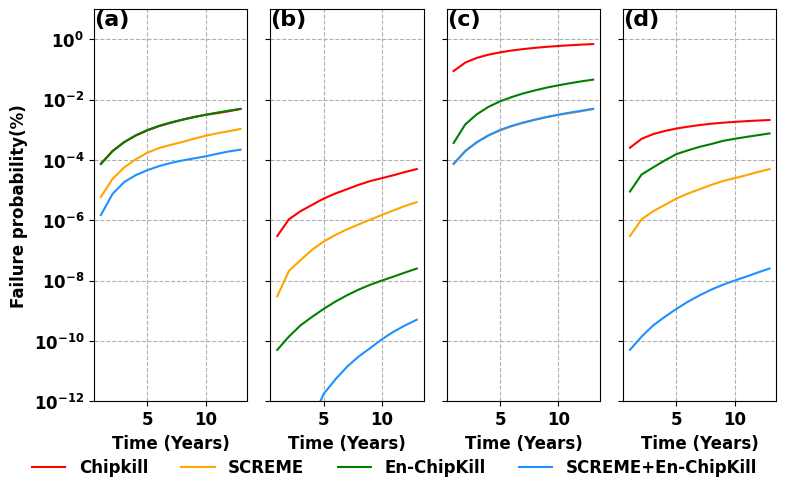

Source code (Python):
import numpy as np
import matplotlib.pyplot as plt

# === 通用设置 ===
plt.rcParams['font.family'] = 'DejaVu Sans'
plt.rcParams['font.weight'] = 'bold'
plt.rcParams['font.size'] = 12

# === 平滑函数（保留首尾，中间加权平均） ===
def smooth_counts(counts):
    smoothed = [counts[0]]
    for i in range(1, len(counts) - 1):
        val = 0.25 * counts[i - 1] + 0.5 * counts[i] + 0.25 * counts[i + 1]
        smoothed.append(val)
    smoothed.append(counts[-1])
    return smoothed

# === 第一组原始数据 ===
raw_data = {
    'AMD-chipkill': [0.0, 5.6e-05, 0.000188, 0.000362, 0.000656, 0.000914, 0.001342, 0.001702, 0.002116, 0.002684, 0.00319, 0.003538, 0.004066, 0.00493],
    'Green': [0.0, 2e-06, 2e-05, 5.2e-05, 0.000102, 0.000168, 0.000258, 0.000314, 0.000382, 0.00051, 0.00063, 0.000776, 0.000888, 0.001066],
    'Bamboo': [0.0, 5.8e-05, 0.00018, 0.000368, 0.000642, 0.00099, 0.001346, 0.001748, 0.002182, 0.002626, 0.003186, 0.003712, 0.004322, 0.004966],
    'Green-Bamboo': [0.0, 0.0, 6e-06, 1.8e-05, 3.2e-05, 4.4e-05, 6.4e-05, 7.8e-05, 9.8e-05, 0.000112, 0.00013, 0.000158, 0.000196, 0.00022]
}
smoothed_data = {k: smooth_counts(v) for k, v in raw_data.items()}
time_points = list(np.arange(1, 14))
smoothed_data = {k: v[1:] for k, v in smoothed_data.items()}

# === 第二组数据 ===
raw_data_2 = {
    'AMD-chipkill': [3e-7, 1e-6, 2e-6, 3e-6, 5e-6, 8e-6, 1e-5, 1.5e-5, 2e-5, 2.5e-5, 3e-5, 4e-5, 5e-5],
    'Green': [3e-9, 2e-8, 4e-8, 9e-8, 2e-7, 3e-7, 5e-7, 7e-7, 1e-6, 1.5e-6, 2e-6, 3e-6, 4e-6],
    'Bamboo': [5e-11, 1e-10, 3e-10, 6e-10, 1e-9, 2e-9, 3e-9, 5e-9, 7e-9, 1e-8, 1.3e-8, 1.8e-8, 2.5e-8],
    'Green-Bamboo': [0.0, 0.0, 0.0, 0.0, 1e-12, 5e-12, 1e-11, 3e-11, 5e-11, 1e-10, 2e-10, 3e-10, 5e-10]
}
smoothed_data_2 = {k: smooth_counts(v) for k, v in raw_data_2.items()}
time_2 = list(range(1, 14))

# === 第三组 DUE/SDC数据 ===
time = np.array([ 1.0, 2.0, 3.0, 4.0, 5.0, 6.0, 7.0, 8.0, 9.0, 10.0, 11.0, 12.0, 13.0])
amd_due = np.array([ 0.089422, 0.170921, 0.245197, 0.312909, 0.374085, 0.430055, 0.480589, 0.527117, 0.56926, 0.607174, 0.642136, 0.673933, 0.702767])
amd_sdc = np.array([ 0.000256, 0.000504, 0.000725, 0.000918, 0.001109, 0.001277, 0.001445, 0.001601, 0.001729, 0.001839, 0.001944, 0.002039, 0.002124])
bamboo_due = np.array([ 0.000367, 0.001516, 0.003301, 0.005813, 0.008852, 0.012283, 0.01627, 0.020434, 0.025208, 0.030113, 0.035231, 0.04077, 0.046476])
bamboo_sdc = np.array([ 9e-06, 3.3e-05, 5.7e-05, 9.7e-05, 0.000157, 0.00021, 0.000274, 0.000339, 0.000431, 0.000505, 0.000583, 0.000665, 0.000762])

# === 创建2x2子图 ===
fig, axes = plt.subplots(1, 4, figsize=(8, 5), dpi=150,sharey=True)

# (0,0) 第1幅：原始DUE数据
ax = axes[0]
ax.plot(time_points, smoothed_data['AMD-chipkill'],  linestyle='-', color='red', label='Chipkill', lw=1.5, ms=4)
ax.plot(time_points, smoothed_data['Green'],  linestyle='-', color='orange', label='SCREME', lw=1.5, ms=4)
ax.plot(time_points, smoothed_data['Bamboo'],  linestyle='-', color='green', label='En-ChipKill', lw=1.5, ms=4)
ax.plot(time_points, smoothed_data['Green-Bamboo'],  linestyle='-', color='dodgerblue', label='SCREME+En-ChipKill', lw=1.5, ms=4)
ax.set_yscale('log')
ax.set_xlabel('Time (Years)', fontweight="bold")
ax.set_ylabel('Failure probability(%)', fontweight="bold")
ax.grid(True, which="major", linestyle='--')
# ax.legend()
ax.text(0.0, 1.0, "(a)", transform=ax.transAxes, fontsize=16, fontweight='bold', va='top', ha='left')

# (0,1) 第2幅：新图DUE数据
ax = axes[1]
ax.plot(time_2, smoothed_data_2['AMD-chipkill'],  linestyle='-', color='red', label='Chipkill', lw=1.5, ms=4)
ax.plot(time_2, smoothed_data_2['Green'],  linestyle='-', color='orange', label='SCREME', lw=1.5, ms=4)
ax.plot(time_2, smoothed_data_2['Bamboo'],  linestyle='-', color='green', label='En-ChipKill', lw=1.5, ms=4)
ax.plot(time_2, smoothed_data_2['Green-Bamboo'],  linestyle='-', color='dodgerblue', label='SCREME+En-ChipKill', lw=1.5, ms=4)
ax.set_yscale('log')
ax.set_xlabel('Time (Years)', fontweight="bold")
ax.set_ylim([1e-12, 10])
ax.grid(True, which="major", linestyle='--')
ax.text(0.0, 1.0, "(b)", transform=ax.transAxes, fontsize=16, fontweight='bold', va='top', ha='left')

# (1,0) 第3幅：DUE概率
ax = axes[2]
ax.set_yscale('log')
ax.plot(time, amd_due, label='Chipkill',  linestyle='-', color='red', lw=1.5, ms=4)
ax.plot(time, smoothed_data['AMD-chipkill'], label='SCREME',  linestyle='-', color='orange', lw=1.5, ms=4)
ax.plot(time, bamboo_due, label='En-ChipKill',  linestyle='-', color='green',  lw=1.5, ms=4)
ax.plot(time, smoothed_data['Bamboo'], label='SCREME+En-ChipKill',  linestyle='-', color='dodgerblue',  lw=1.5, ms=4)
# ax.set_ylabel('Probability')
ax.set_xlabel('Time (Years)', fontweight="bold")
# ax.set_title('DUE Probability')
ax.grid(True, which='major', linestyle = '--')
# ax.legend()
ax.text(0.0, 1.0, "(c)", transform=ax.transAxes, fontsize=16, fontweight='bold', va='top', ha='left')

# (1,1) 第4幅：SDC概率
ax = axes[3]
ax.set_yscale('log')
ax.plot(time, amd_sdc, label='Chipkill',  linestyle='-', color='red', lw = 1.5, ms=4)
ax.plot(time, smoothed_data_2['AMD-chipkill'], label='SCREME',  linestyle='-', color='orange', lw=1.5, ms=4)
ax.plot(time, bamboo_sdc, label='En-ChipKill',  linestyle='-', color='green',  lw=1.5, ms=4)
ax.plot(time, smoothed_data_2['Bamboo'], label='SCREME+En-ChipKill',   linestyle='-', color='dodgerblue',  lw=1.5, ms=4)
# ax.set_ylabel('Probability')
ax.set_xlabel('Time (Years)', fontweight="bold")
# ax.set_title('SDC Probability')
ax.grid(True, which='major', linestyle = '--')
# ax.legend()
ax.text(0.0, 1.0, "(d)", transform=ax.transAxes, fontsize=16, fontweight='bold', va='top', ha='left')

handles, labels = ax.get_legend_handles_labels()
plt.tight_layout(rect=[0, 0.05, 1, 1]) 
fig.legend(handles, labels, loc='lower center', ncol=4, bbox_to_anchor=(0.5, 0), fontsize=12, frameon=False)

# plt.tight_layout()
plt.savefig("combined_lifetime.png")
plt.show()
